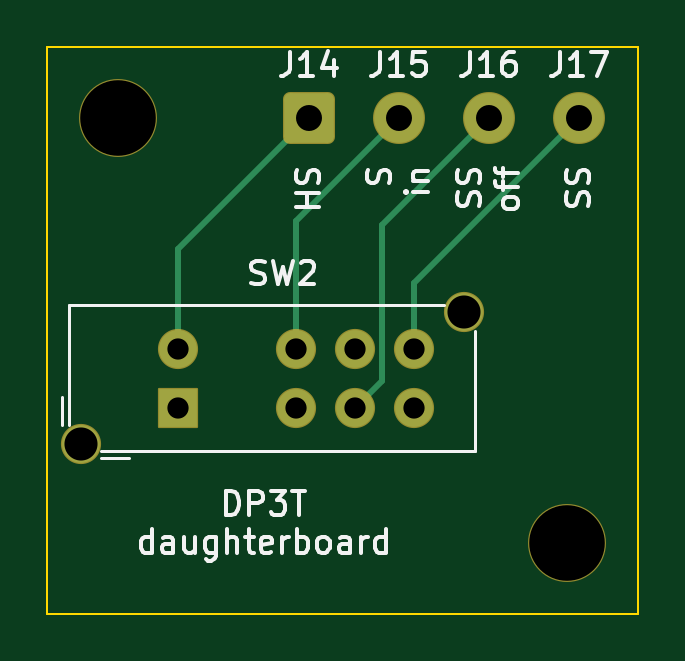
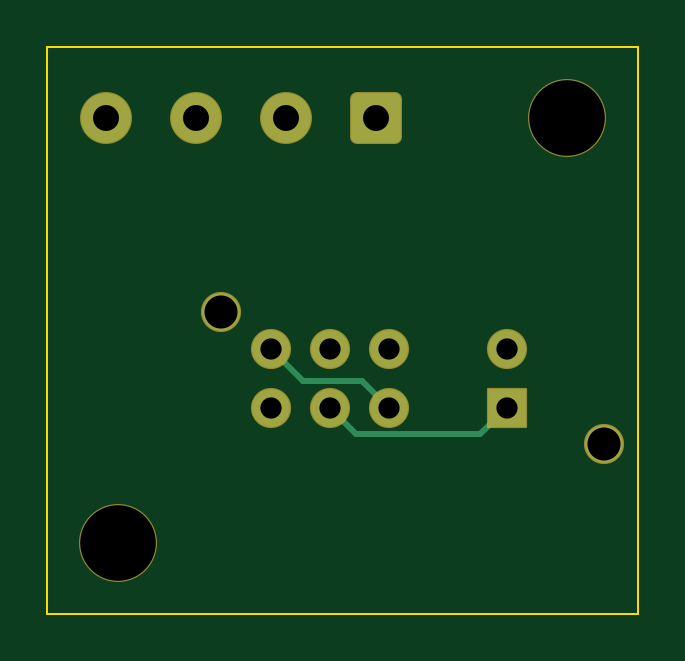
Circuit board: 10 layer files. Board 25.0 x 24.0 mm.
- bottom_copper: sidekickvco_b2-CuBottom.gbl (3519 bytes)
- top_copper: sidekickvco_b2-CuTop.gtl (3780 bytes)
- outline: sidekickvco_b2-EdgeCuts.gm1 (791 bytes)
- bottom_mask: sidekickvco_b2-MaskBottom.gbs (2031 bytes)
- top_mask: sidekickvco_b2-MaskTop.gts (2031 bytes)
- paste: sidekickvco_b2-PasteBottom.gbp (551 bytes)
- paste: sidekickvco_b2-PasteTop.gtp (551 bytes)
- bottom_silk: sidekickvco_b2-SilkBottom.gbo (552 bytes)
- top_silk: sidekickvco_b2-SilkTop.gto (14033 bytes)
- drill: sidekickvco_b2.drl (831 bytes)

=== bottom_copper: sidekickvco_b2-CuBottom.gbl (3519 bytes, source withheld) ===
=== top_copper: sidekickvco_b2-CuTop.gtl (3780 bytes, source withheld) ===
=== outline: sidekickvco_b2-EdgeCuts.gm1 ===
G04 #@! TF.GenerationSoftware,KiCad,Pcbnew,6.0.5-a6ca702e91~116~ubuntu20.04.1*
G04 #@! TF.CreationDate,2022-06-19T14:06:46-04:00*
G04 #@! TF.ProjectId,sidekickvco_b2,73696465-6b69-4636-9b76-636f5f62322e,rev?*
G04 #@! TF.SameCoordinates,Original*
G04 #@! TF.FileFunction,Profile,NP*
%FSLAX46Y46*%
G04 Gerber Fmt 4.6, Leading zero omitted, Abs format (unit mm)*
G04 Created by KiCad (PCBNEW 6.0.5-a6ca702e91~116~ubuntu20.04.1) date 2022-06-19 14:06:46*
%MOMM*%
%LPD*%
G01*
G04 APERTURE LIST*
G04 #@! TA.AperFunction,Profile*
%ADD10C,0.100000*%
G04 #@! TD*
G04 APERTURE END LIST*
D10*
X162500707Y-87999292D02*
X162500707Y-112000707D01*
X137500000Y-112001000D02*
X137499292Y-87999292D01*
X162500707Y-112000707D02*
X137500000Y-112001000D01*
X137499292Y-87999292D02*
X162500707Y-87999292D01*
M02*

=== bottom_mask: sidekickvco_b2-MaskBottom.gbs (2031 bytes, source withheld) ===
=== top_mask: sidekickvco_b2-MaskTop.gts (2031 bytes, source withheld) ===
=== paste: sidekickvco_b2-PasteBottom.gbp ===
G04 #@! TF.GenerationSoftware,KiCad,Pcbnew,6.0.5-a6ca702e91~116~ubuntu20.04.1*
G04 #@! TF.CreationDate,2022-06-19T14:06:46-04:00*
G04 #@! TF.ProjectId,sidekickvco_b2,73696465-6b69-4636-9b76-636f5f62322e,rev?*
G04 #@! TF.SameCoordinates,Original*
G04 #@! TF.FileFunction,Paste,Bot*
G04 #@! TF.FilePolarity,Positive*
%FSLAX46Y46*%
G04 Gerber Fmt 4.6, Leading zero omitted, Abs format (unit mm)*
G04 Created by KiCad (PCBNEW 6.0.5-a6ca702e91~116~ubuntu20.04.1) date 2022-06-19 14:06:46*
%MOMM*%
%LPD*%
G01*
G04 APERTURE LIST*
G04 APERTURE END LIST*
M02*

=== paste: sidekickvco_b2-PasteTop.gtp ===
G04 #@! TF.GenerationSoftware,KiCad,Pcbnew,6.0.5-a6ca702e91~116~ubuntu20.04.1*
G04 #@! TF.CreationDate,2022-06-19T14:06:46-04:00*
G04 #@! TF.ProjectId,sidekickvco_b2,73696465-6b69-4636-9b76-636f5f62322e,rev?*
G04 #@! TF.SameCoordinates,Original*
G04 #@! TF.FileFunction,Paste,Top*
G04 #@! TF.FilePolarity,Positive*
%FSLAX46Y46*%
G04 Gerber Fmt 4.6, Leading zero omitted, Abs format (unit mm)*
G04 Created by KiCad (PCBNEW 6.0.5-a6ca702e91~116~ubuntu20.04.1) date 2022-06-19 14:06:46*
%MOMM*%
%LPD*%
G01*
G04 APERTURE LIST*
G04 APERTURE END LIST*
M02*

=== bottom_silk: sidekickvco_b2-SilkBottom.gbo ===
G04 #@! TF.GenerationSoftware,KiCad,Pcbnew,6.0.5-a6ca702e91~116~ubuntu20.04.1*
G04 #@! TF.CreationDate,2022-06-19T14:06:46-04:00*
G04 #@! TF.ProjectId,sidekickvco_b2,73696465-6b69-4636-9b76-636f5f62322e,rev?*
G04 #@! TF.SameCoordinates,Original*
G04 #@! TF.FileFunction,Legend,Bot*
G04 #@! TF.FilePolarity,Positive*
%FSLAX46Y46*%
G04 Gerber Fmt 4.6, Leading zero omitted, Abs format (unit mm)*
G04 Created by KiCad (PCBNEW 6.0.5-a6ca702e91~116~ubuntu20.04.1) date 2022-06-19 14:06:46*
%MOMM*%
%LPD*%
G01*
G04 APERTURE LIST*
G04 APERTURE END LIST*
M02*

=== top_silk: sidekickvco_b2-SilkTop.gto (14033 bytes, source omitted) ===
=== drill: sidekickvco_b2.drl ===
M48
; DRILL file {KiCad 6.0.5-a6ca702e91~116~ubuntu20.04.1} date Sun Jun 19 14:06:46 2022
; FORMAT={-:-/ absolute / metric / decimal}
; #@! TF.CreationDate,2022-06-19T14:06:46-04:00
; #@! TF.GenerationSoftware,Kicad,Pcbnew,6.0.5-a6ca702e91~116~ubuntu20.04.1
; #@! TF.FileFunction,MixedPlating,1,2
FMAT,2
METRIC
; #@! TA.AperFunction,Plated,PTH,ComponentDrill
T1C0.900
; #@! TA.AperFunction,Plated,PTH,ComponentDrill
T2C1.100
; #@! TA.AperFunction,NonPlated,NPTH,ComponentDrill
T3C1.400
; #@! TA.AperFunction,NonPlated,NPTH,ComponentDrill
T4C3.200
%
G90
G05
T1
X143.038Y-100.77
X143.038Y-103.27
X148.038Y-100.77
X148.038Y-103.27
X150.538Y-100.77
X150.538Y-103.27
X153.038Y-100.77
X153.038Y-103.27
T2
X148.58Y-91.01
X152.39Y-91.01
X156.2Y-91.01
X160.01Y-91.01
T3
X138.938Y-104.82
X155.138Y-99.22
T4
X140.5Y-91.0
X159.5Y-109.0
T0
M30

